pico-8 play session: mixed d-pad (fixed 12-tick cycle)

[t = 1 s] mixed d-pad (1.2s cycle ×~1): → ← ↑ ↓ + 🅾/❎ taps, ~1s
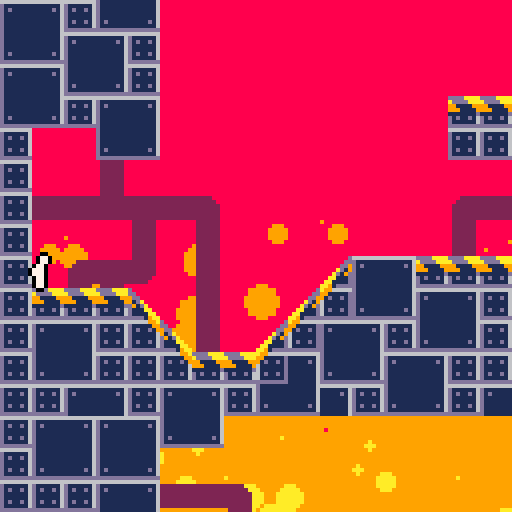
[t = 4 s] mixed d-pad (1.2s cycle ×~3): → ← ↑ ↓ + 🅾/❎ taps, ~4s
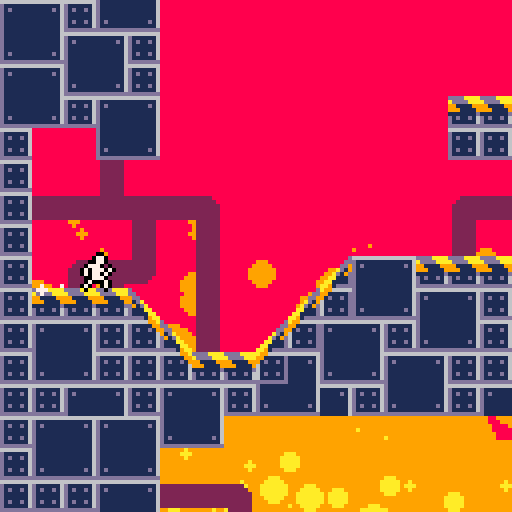
[t = 6 s] mixed d-pad (1.2s cycle ×~5): → ← ↑ ↓ + 🅾/❎ taps, ~6s
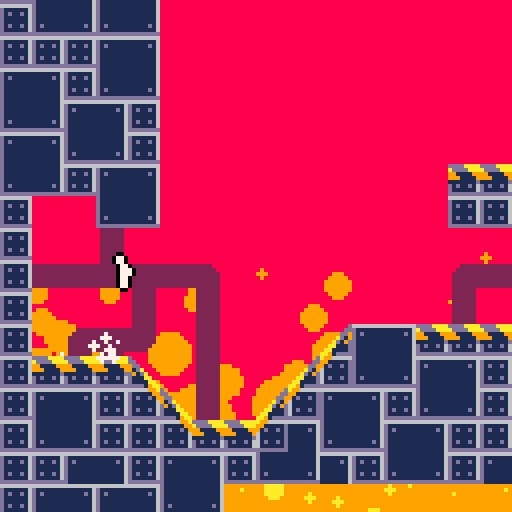
[t = 8 s] mixed d-pad (1.2s cycle ×~6): → ← ↑ ↓ + 🅾/❎ taps, ~8s
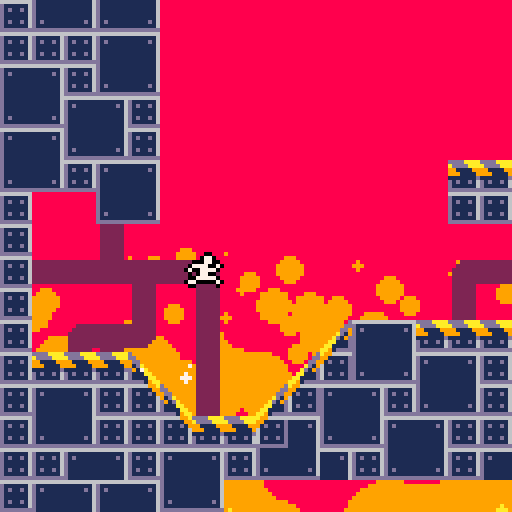

pico-8 cartridge
version 36
__lua__
--[[
credit to @zeg_ on twitter
https://twitter.com/zeg___/status/1445450299825557504?s=20
]]--
local fcount=0
mapsizex,mapsizey=128,32
fireh=128 

function _update60()
	fcount+=1
	pupd(p)
	updbtns()
end

function _draw()
	movebelts()
	
	cls(8)
	local camx=min(max(p.x-64,0),mapsizex*8-128)
	local camy=min(max(p.y-64,0),mapsizey*8-128)
	
	camera(camx,camy)
	drawfire(camx,camy)
	map(0,0,0,0,mapsizex,mapsizey)
	drawplayer(p)
	drawdust()
	camera()
	
	--print(stat(7),1,1,7)
	--print(stat(1),1,8,7)
end
-->8
--physics

function solidarea(x,y,w,h)
	return issolid(x,y) or
	       issolid(x+w,y) or
	       issolid(x,y+h) or
	       issolid(x+w,y+h)
end

function issolid(x,y)
	local m=mget(x/8,y/8)
	--check for slopes
	if (fget(m,3)) return (x%8-y%8<1)
	if (fget(m,2)) return (y%8+x%8>7)	

	--check for normal solid
	return fget(m,0)
	--return fget(mget(x/8,y/8),0)
end

function grounded(p)
 return solidarea(p.x,p.y+1,p.w,p.h)
end

function getslope(p)
	local p1=mget((p.x+p.dx)/8,(p.y+p.h+1)/8)
	local p2=mget((p.x+p.dx+p.w)/8,(p.y+p.h+1)/8)
	local sl=fget(p1,3)
	local sr=fget(p2,2)
	return sl,sr
end
-->8
--utility
btns={false,false,false,false,false,false}

function updbtns()
	for i=0,5 do
		btns[i+1]=btn(i)
	end
end

function btnd(n)
	return (btn(n)==true and btns[n+1]==false)
end

-->8
--player

--[[
-arrow left and right to move
-up to jump
	-move towards wall in-air to 
	walljump
-z to slide
	-zero friction when sliding, 
	allowing for big speed boosts
--]]
		

p={}
p.dx,p.dy=0,0
p.x,p.y=8,64
p.w,p.h=3,7
p.f=0
p.walltime=0
p.cyotetime=0
p.jumpqueue=0

walltime=10
cyotetime=10
jumpqueue=10

function pupd(p)
	--timers
	p.walltime=max(p.walltime-1,0)
	p.cyotetime=max(p.cyotetime-1,0)
	p.jumpqueue=max(p.jumpqueue-1,0)
	
	if (grounded(p)) p.cyotetime=cyotetime
	
	--x-axis acc
	local acc=0.1
	if (not grounded(p)) acc=0.02
	p.inx=0
	if not btn(4) then
		if (btn(0)) p.inx-=acc
		if (btn(1)) p.inx+=acc
	end
	
	--conveyor belts
	local dxmod=0
	local pmap=mget((p.x+p.w/2)/8,(p.y+p.h+1)/8)
	if (pmap==28) dxmod+=0.06
	if (pmap==29) dxmod-=0.06
	if (btn(4)) dxmod/=2
	p.dx+=p.inx+dxmod
	
	--slopes
	local sl,sr=getslope(p)
	if sl then
		if (p.dx<0) p.dx*=0.9
		if (p.dx>=-0.1 and btn(4)) p.dx+=0.03
	end
	if sr then
		if (p.dx>0) p.dx*=0.9
		if (p.dx<=0.1 and btn(4)) p.dx-=0.03
	end
	
	--dust
	if grounded(p) and abs(p.dx)>0.2 then
	 rundust(p.x,p.y+8,-p.inx)
	end
	
	--detect wall sliding
	local checkdist=sgn(p.inx+p.dx)*3
	if  abs(p.dx)>0
	and (issolid(p.x+p.w+checkdist,p.y,p.w,p.h)
	or issolid(p.x+checkdist,p.y,p.w,p.h))
	and not grounded(p) then
		p.dy=min(p.dy+0.15,0.3)
		p.walltime=walltime
		p.walldir=-sgn(p.dx)
	else
		--fastfall
		if btn(3) then
			p.dy+=0.3
		else
			p.dy+=0.15
		end
	end
	
	--jumping
	if btnd(2) then
		p.jumpqueue=jumpqueue
	end
	if p.jumpqueue>0 then
		if grounded(p)
					or p.cyotetime>0 then
		 p.dy=-2.8
		 p.cyotetime=0
		 p.jumpqueue=0
		 jumpdust(p.x,p.y+8)
		elseif p.walltime>0 then
			p.dy=-1.8
			p.dx=p.walldir*1.5
			p.walltime=0
		 p.jumpqueue=0
		 walljumpdust(p.x+p.w/2,p.y+8,p.walldir)
		end
	end
	
	--x-axis movement+collision		
	--slope handling
	local sl,sr=getslope(p)
	if (sl or sr) then
		p.x+=p.dx
		while solidarea(p.x,p.y,p.w,p.h,p) do
			p.y-=1
		end
	else --non-slope
		for i=p.dx,0,-sgn(p.dx) do
			if solidarea(p.x+i,p.y,p.w,p.h) then
				p.dx=0
			else
				p.x+=i
				break
			end
		end
	end
	
	--y-axis movement+collision
	for i=p.dy,0,-sgn(p.dy) do
		if solidarea(p.x,p.y+i,p.w,p.h) then
			p.dy=0
		else
			p.y+=i
			break
		end
	end
	
	--x-axis slowdown
	if not btn(4) then
		if grounded(p) then
			p.dx*=0.9
		else
			p.dx*=0.98
		end
	end
	
	--animation logic
	if (abs(p.inx)>0) p.dir=p.inx>0
	p.f=(p.f+abs(p.dx)/3)%7
	p.spri=64+p.f
	if (p.inx==0) p.spri=72
	if (abs(p.dx)<0.1) p.spri=64
	if not grounded(p) then
		if btn(3) then
 		p.spri=64
 	else
 		p.spri=67
 	end
	elseif btn(4) then
		p.spri=71
		if (abs(p.dx)>0.2) p.spri=74
	end
	if (p.walltime==walltime) p.spri=73
end

function drawplayer(p)
	local px,py=p.x-2,p.y
		
	pal(7,0)
	spr(p.spri,px+1,py,1,1,p.dir,false)
	spr(p.spri,px-1,py,1,1,p.dir,false)
	spr(p.spri,px,py+1,1,1,p.dir,false)
	spr(p.spri,px,py-1,1,1,p.dir,false)
	pal()
	spr(p.spri,px,py,1,1,p.dir,false)
end
-->8
--effects

--fire
fireparts={}
for i=0,400 do
	add(fireparts,
		{x=rnd(177),
			y=rnd(256),
			rmod=rnd(4)-2,
		})
end

function drawfire(camx,camy)
	local hmod=192-fireh
	--update positions
	for k,v in pairs(fireparts) do
		v.y=(v.y-rnd(0.8))%256
		v.sx=(v.x-camx/2)%177+camx-25
		v.sy=v.y+camy/2+hmod
		v.r=v.y/6+v.rmod
	end
	--orange
	for k,v in pairs(fireparts) do
		if (v.y<128) circfill(v.sx,v.sy,v.r,9)
	end
	--yellow
	for k,v in pairs(fireparts) do
		if (v.y<192) circfill(v.sx,v.sy,v.r-10,10)
	end
	--white
	for k,v in pairs(fireparts) do
		if (v.y<256) circfill(v.sx,v.sy,v.r-20,7)
	end
end

--dust particles
dustparts={}

function drawdust()
	local todel={}
	for k,v in pairs(dustparts) do
		v.x+=v.dx
		v.y+=v.dy
		v.dx*=0.9
		v.dy*=0.9
		v.age-=1
		circfill(v.x,v.y,v.r,7)
		if (v.age<=0) add(todel,v)
	end
	for k,v in pairs(todel) do
		del(dustparts,v)
	end
end

function jumpdust(x,y)
	for i=0,4 do
		add(dustparts,
			{x=x,y=y,
				dx=rnd(2)-1,dy=-rnd(1),
				r=0.5+rnd(1.5),
				age=20+rnd(10)
			}
		)
	end
end

function walljumpdust(x,y,dirx)
	for i=0,4 do
		add(dustparts,
			{x=x,y=y,
				dx=rnd(0.5)*dirx,dy=rnd(2)-1,
				r=0.5+rnd(1.5),
				age=20+rnd(10)
			}
		)
	end
end

function rundust(x,y,dirx)
	if fcount%10==0 then
		add(dustparts,
			{x=x,y=y,
				dx=rnd(1)*dirx,dy=-rnd(0.5),
				r=0.5+rnd(1.5),
				age=20+rnd(10)
			}
		)
	end
end
-->8
--factory objects
--belts
function movebelts()
 if (fcount%2!=0) return
	local sp=28
	local ad=512*(sp\16)+4*(sp%16)
	poke4(ad,peek4(ad)<<>4)
	ad=512*(sp\16)+4*(sp%16)+64
	poke4(ad,peek4(ad)<<>4)
	ad=512*(sp\16)+4*(sp%16)+64*7
	poke4(ad,peek4(ad)>><4)
	
	sp=29
	ad=512*(sp\16)+4*(sp%16)
	poke4(ad,peek4(ad)>><4)
	ad=512*(sp\16)+4*(sp%16)+64
	poke4(ad,peek4(ad)>><4)
	ad=512*(sp\16)+4*(sp%16)+64*7
	poke4(ad,peek4(ad)<<>4)
end
__gfx__
00000000ddddaaaa0000000000000000022222200222222000000000666666660222222002222220000000000222222066666666000000006666666666666666
00000000addddaaa2222222222222222222222220222222022222000d111111602222222022222200002222222222220dddddddd00000020d111111111111116
00700700991111992222222222222222222222220222222022222200d1d11d1602222222022ee22000222222222222201000100000000020d1d1111111111d16
00077000999111192222222222222222222222220222222022222220d11111160222222202122e2002222222222222200101010100000022d111111111111116
000770001111111d2222222222222222222222220222222022222220d11111160222222202112e2002222222222222200010001000000022d111111111111116
00700700d1d11d162222222222222222222222220222222022222220d1d11d16002222220221122002222222222222201111111100000020d111111111111116
00000000d11111162222222222222222222222220222222022222220d1111116000222220222222002222222222222200000000000000020d111111111111116
00000000dddddddd0000000002222220000000000222222002222220dddddddd000000000222222002222220022222200000000000000000d111111111111116
d00000000000000d6666699aa9966666022222200000000000000000000000000000000000000000000000000000000066dd66dd66dd66ddd111111111111116
dd000000000000ddd11111999911111d2222222000000000000000000000000000000000000000000000000000000000dd11dd11dd11dd11d111111111111116
9dd0000000000dd9d1d11d1991d11d1d22222220000000000000000000000000000000000000000000000000000000001166611d1166611dd111111111111116
91da00000000ad19d11111166111111d22222220000000000000000000000000000000000000000000000000000000001dd1d6111dd1d611d111111111111116
d91da000000ad19dd11111166111111d22222220000000000000000000000000000000000000000000000000000000001d111d111d111d11d111111111111116
d111aa0000aa111dd1d11d1661d11d1d22222200000000000000000000000000000000000000000000000000000000001d61dd111d61dd11d1d1111111111d16
d1111aa00aa1111dd11111166111111d222220000000000000000000000000000000000000000000000000000000000011ddd11d11ddd11dd111111111111116
dddd19aaaa91dddddddddddddddddddd0000000000000000000000000000000000000000000000000000000000000000dd11dd11dd11dd11dddddddddddddddd
00000000000000000000000000000000000000000000000000000000000000000000000000000000000000000000000000000000000000000000000000000000
00000000000000000000000000000000000000000000000000000000000000000000000000000000000000000000000000000000000000000000000000000000
00000000000000000000000000000000000000000000000000000000000000000000000000000000000000000000000000000000000000000000000000000000
00000000000000000000000000000000000000000000000000000000000000000000000000000000000000000000000000000000000000000000000000000000
00000000000000000000000000000000000000000000000000000000000000000000000000000000000000000000000000000000000000000000000000000000
00000000000000000000000000000000000000000000000000000000000000000000000000000000000000000000000000000000000000000000000000000000
00000000000000000000000000000000000000000000000000000000000000000000000000000000000000000000000000000000000000000000000000000000
00000000000000000000000000000000000000000000000000000000000000000000000000000000000000000000000000000000000000000000000000000000
00000000000000000000000000000000000000000000000000000000000000000000000000000000000000000000000000000000000000000000000000000000
00000000000000000000000000000000000000000000000000000000000000000000000000000000000000000000000000000000000000000000000000000000
00000000000000000000000000000000000000000000000000000000000000000000000000000000000000000000000000000000000000000000000000000000
00000000000000000000000000000000000000000000000000000000000000000000000000000000000000000000000000000000000000000000000000000000
00000000000000000000000000000000000000000000000000000000000000000000000000000000000000000000000000000000000000000000000000000000
00000000000000000000000000000000000000000000000000000000000000000000000000000000000000000000000000000000000000000000000000000000
00000000000000000000000000000000000000000000000000000000000000000000000000000000000000000000000000000000000000000000000000000000
00000000000000000000000000000000000000000000000000000000000000000000000000000000000000000000000000000000000000000000000000000000
00770000007700000077000000770000007700000077000000770000000000000000000000077000000000000000000000000000000000000000000000000000
00770000007700000077000000770000007700000077000000770000000000000007700000077000000000000000000000000000000000000000000000000000
00077000000770000007770070077770000777000007700000077000000000000007700000007770000000000000000000000000000000000000000000000000
00077700007777007077707007777007707770700077770000777000007700000000777000777707000770000000000000000000000000000000000000000000
00077700070777000707707000077000070770700777770000777000007700000077770700007707000770000000000000000000000000000000000000000000
00077000000770000077700007777700007770000077700000077000000770000000770700777000070077700000000000000000000000000000000000000000
00077000007077000700070070000077070007000070770000077000007777000077700000070000007777070000000000000000000000000000000000000000
00077000000707000700007000000000070000700007070000077000007777700707000000700000770770070000000000000000000000000000000000000000
__gff__
000300000000000300000000000003030b070b07000000000000000003030303030000000000000000000000000000000000000000000000000000000000000000000000000000000000000000000000030000000000000000000000000000000000000000000000000000000000000000000000000000000000000000000000
0000000000000000000000000000000000000000000000000000000000000000000000000000000000000000000000000000000000000000000000000000000000000000000000000000000000000000000000000000000000000000000000000000000000000000000000000000000000000000000000000000000000000000
__map__
070e0f0e0f000000000000000000000000000000000000000000000000000000070e0f00000000000000000000000000070e0f0e0f000000000000000000000000000000000000000000000000000000070e0f0e0f00000000000000000000000000000000000000000000000000000000000000000000000000000000000007
071e1f1e1f000000000000000000000000000000000000000000000000000000071e1f00000101010101000000000000071e1f1e1f000000000000000000000000000000000000000000000000000000071e1f1e1f00000000000000000000000000000000000000000000000000000000000000000000000000000000000007
0707070e0f00000000000000000000000000000000000000000000000000000007070000000707070e0f0000000000000707070e0f0202060000000000000000000000000000000000000000000000000707070e0f02020600000000000000000000000000000000000000000000000000000000000000000000000000000007
0e0f071e1f0000000000000000000000000000000000000001010000000000000e0f000a03070e0f1e1f0000000000000e0f071e1f0000080101000000000000000000000000000001010000000000000e0f071e1f00000801010000000000000000000000000000010100000000000000000000000000000000000000000007
1e1f0e0f070000000000000000000000010100000000000007070000000000001e1f000508071e1f07070000000000001e1f0e0f070000000707000000000000010100000000000007070000000000001e1f0e0f0700000007070000000000000101000000000000070700000000000000000000000000000001010000000007
0e0f1e1f0700000000000000000000000e0f000000000000050000000000000007070005000707070e0f0000000000000e0f1e1f0700000005000000000000000e0f00000000000005000000000000000e0f1e1f0700000005000000000000000e0f00000000000005000000000000000000000000000000000e0f0000000007
1e1f070e0f00000000000000000001011e1f00000000000005000000000001010e0f0005000e0f071e1f0000000001011e1f070e0f00000005000000000001011e1f00000000000005000000000001011e1f070e0f00000005000000000001011e1f00000000000005000000000000000000000000000001011e1f0000000007
0700001e1f0000000000000000000707070700000001010707010100000007071e1f0005001e1f0e0f070100000007070707071e1f0000000101010000000707070700000001010101010100000007070707071e1f00000001010100000007070707000000010101010101000000000000010101000000070707070000000101
070000050000000000000000000000000000000000070e0f070e0f000000000000000005000e0f1e1f070f00000000000000000500000000070e0f00000000000000000000070e0f070e0f00000000000000000500000000070e0f00000000000000000000070e0f070e0f000000000000070e0f00000000000000000000070e
07020204030206000000000000000a020202030203071e1f071e1f060000000000000a04031e1f070e0f1f060000000000000a0403020202071e1f00000000000000000000071e1f071e1f060000000000000a0403020202071e1f0000000a020202030203071e1f071e1f060000000000071e1f0000000a020202030203071e
0700000005000500000000000000050000000500050000000806000500000000000005000500000008060005000000000000050005000000080600000000000000000000000000000806000500000000000005000500000008060000000005000000050005000000080600050000000000080600000000050000000500050007
07000a03140005000000110e0f010101100a0b0d0b00000000050005000101010000050d0b0000000005000500000000000a0b0d0b000000000500000000000000000000000000000005000500010101000a0b0d0b0000000005000000010101000a0b0d0b0000000005000500010101000005000000010101000a0b0d0b0007
07010101100005000011131e1f0e0f070710080605000000000500050a0e0f0700000806050000000005000500000000000508060500000000050000000000000000000000000000000500050a0e0f07000508060500000000050000000e0f070005080605000000000500050a0e0f070000050000000e0f0700050806050007
070e0f071210050011130e0f071e1f070e0f0e0f070101100d0b00050507070707070005080600000d0b00050000000001010e0f010101000d0b00000000000000000000000000000d0b0005051e1f07070e0f07010101000d0b0000001e1f0e0f0e0f01010101000d0b0005051e1f07000d0b0000001e1f0701010101010101
071e1f0707120101130f1e1f0e0f07071e1f1e1f0e0f070701010101070e0f1e1f071c1c1c1c1c070e0f1d1d1d1d1d1d0e0f1e1f0e0f07000101000000000000000000000000000000010101070e0f0e0f1e1f070e0f0700010101000000001e1f1e1f070e0f07000101010105070e0f0001010100000e0f07070e0f070e0f07
07070e0f070e0f071e1f0f071e1f070e0f0707071e1f070707070707071e1f070e0f0e0f070707071e1f070e0f070e0f1e1f0e0f1e1f0700070e000000000000000000000000000000070707071e1f1e1f070e0f1e1f0700070e0f010000000e0f0707071e1f0700070707070b071e1f00070e0f00001e1f0e0f1e1f071e1f07
070e0f0e0f1e1f00000000000000000000000000000000000000070e0f0e0f00000000000000000000000000000000000000000000000000000000000000000000000000000000000000000e0f000000000000000000000000000000000000000000000000000000000000000000000000000707000007070707000000000007
071e1f1e1f000000000000000000000000000000000000000000071e1f1e1f00000000000000000000000000000000000000000000000000000000000000000000000000000000000000001e1f000000000000000000000000000000000000000000000000000000000000000000000000000000000007070000000000000007
0707070e0f0202060000000000000000000000000000000000000707070e0f02020600000000000000000000000000000000000000000000000000000000000000000000000000000000070e0f020206000000000000000000000000010101020206000000000000000000000000000000000000000000000000000000000007
0e0f071e1f0000080101000000000000000000000000000001010e0f071e1f00000801010000000000000000000000000000010100000000000000000000000000000000000000000101071e1f000008010100000000000000000000000000000008010100000000000000000000000000000101000000000000000000000007
1e1f0e0f070000000707000000000000010100000000000007071e1f0e0f07000000070700000000000001010000000000000707000000000000000000000000000000000000000007070e0f07000000070700000000000001010000000000000000070700000000000001010000000000000707000000000001010000000007
0e0f1e1f0700000005000000000000000e0f00000000000005000e0f1e1f0700000005000000000000000e0f000000000000050000000000000007070000000000000000000000000e0f1e1f0700000005000000000000000e0f000000000000000005000000000000000e0f000000000000050000000000000e0f0000000007
1e1f070e0f00000005000000000001011e1f00000000000005001e1f070e0f00000005000000000001011e1f00000000000005000000000001010e0f0000000000000000000001011e1f070e0f00000005000000000001011e1f000000000000000005000000000001011e1f000000000000050000000001011e1f0000000007
0700001e1f0000000101010000000707070700000001010707010700001e1f0000000101010000000707070700000001010707010100000007071e1f0000000101010100000007070707071e1f000000010101000000070707070000000101010000010101000000070707070000000101070701000000070707070000000101
0700000500000000070e0f00000000000000000000070e0f070e0700000500000000070e0f00000000000000000000070e0f070e0f000000000000000000000e070e0f00000000000000000500000000070e0f000000000000000000000e0f070000070e0f00000000000000000000070e0f070e00000000000000000000070e
07000a0403020202071e1f0600000a020202030203071e1f071e07000a0403020202071e1f0600000a020202030203071e1f071e1f060000000000000a02031e071e1f060000000000000a0403020202071e1f0600000a0202020302031e1f070202071e1f0600000a020202030203071e1f071e0600000a020202030203071e
0700050005000000080600050000050000000500050000000806000005000500000008060005000005000000050005000000080600050000000000000500050008060005000000000000050005000000080600050000050000000500050000000000080600050000050000000500050000000806050000050000000500050007
070a0b0d0b0000000005000500010101000a0b0d0b0000000005000a0b0d0b0000000005000500000500000a0b0d0b0000000005000500010101000a0b0d0b000005000500010101000a0b0d0b0000000005000500010101000a0b0d0b00000000000005000500010101000a0b0d0b00000000050500010101000a0b0d0b0007
070508060500000000050005000e0f0700050806050000000005000508060500000000050005000005000005080605000000000500050a0e0f07000508060500000500050a0e0f070005080605000000000500050a0e0f070005080605000000000000050005000e0f0700050806050000000005050a0e0f0700050806050007
070e0f07070700000d0b0005001e1f070e0f0e0f070101000d0b01010101010100000d0b0005000005000a04020b050000000d0b0005051e1f0e0f07000508060d0b0005051e1f07070e0f07010101000d0b0005051e1f0e0f1c1c1c1c1c070e0f1d1d1d1d1d1d1e1f070e0f0e0f070101000d0b05051e1f0701010101010101
071e1f0707070101000807070e0f07071e1f1e1f0e0f0700010107070707070701011c1c1c1c1c070e0f1d1d1d1d1d1d070001010101050e0f1e1f071c1c1c1c01010101070e0f0e0f1e1f070e0f070701010101070e0f1e1f0e0f070707071e1f070e0f070e0f0f07071e1f1e1f0e0f0707010101010e0f07070e0f070e0f07
07070e0f0707070707070f071e1f070e0f0707071e1f0707070707070e0f070707070e0f070707071e1f070e0f070e0f070707070707071e1f070e0f0e0f070707070707071e1f1e1f070e0f1e1f0707070e0f07071e1f0e0f0707071e1f070707071e1f0f071e1f070e0f0707071e1f070707070707071f0e0f1e1f071e1f07
